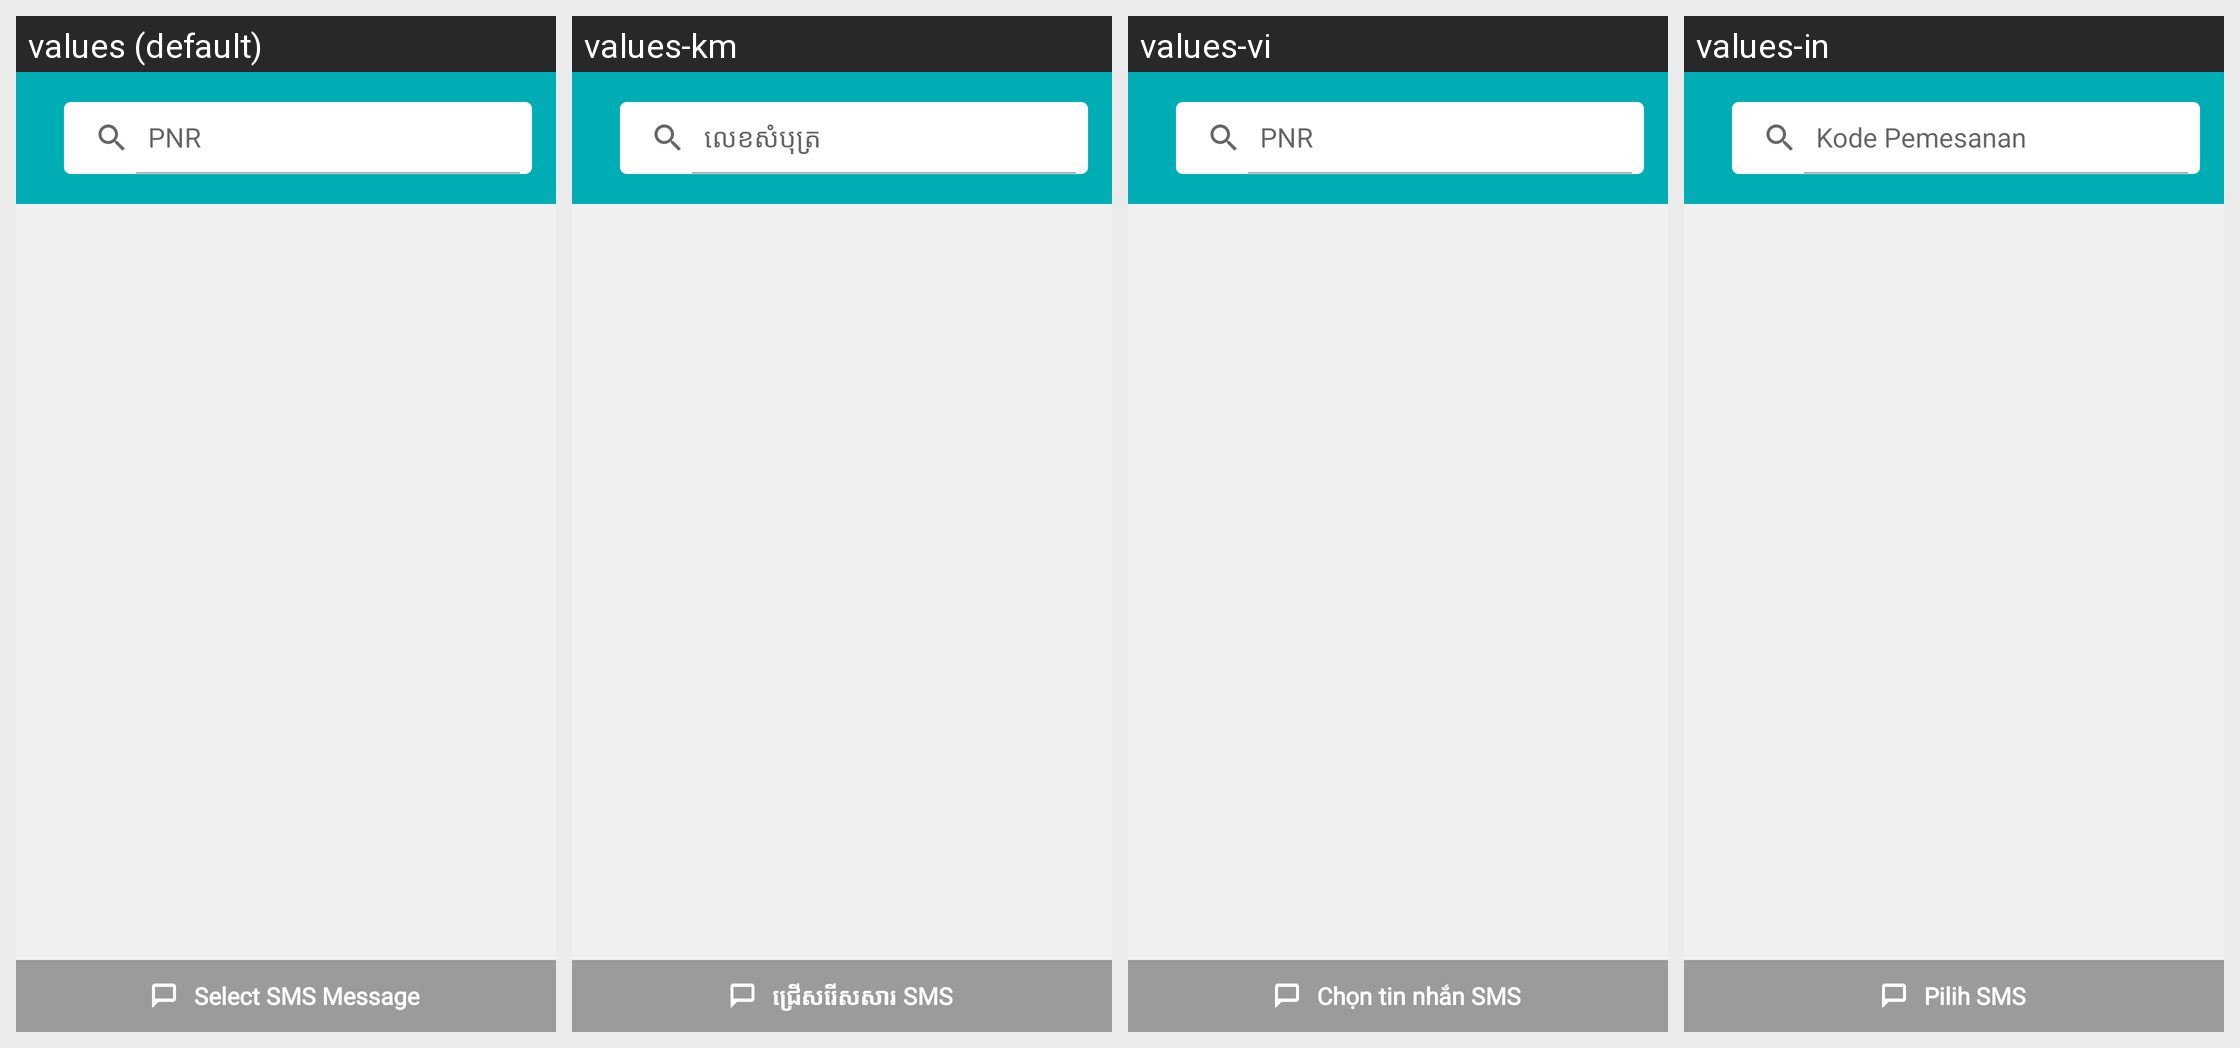

Translations of the strings shown on this Android screen, per locale in the grid:
Android screen res/layout/activity_selected_search_shift_passenger.xml rendered under 4 locales, left to right: values (default), values-km, values-vi, values-in. Device: Nexus 5 (rendered at 1080×1920; each locale shown at half size, 540×960, under a caption strip naming it); theme AppTheme.
Other locales in the repository, not shown: values-es.
Strings drawn on this screen, with the default value and each locale's value (text and hints the layout hard-codes, and strings that could not be matched under every locale, appear in the picture but are not listed):

pnr
  values: PNR
  values-km: លេខសំបុត្រ
  values-vi: PNR
  values-in: Kode Pemesanan

select_sms_message
  values: Select SMS Message
  values-km: ជ្រើសរើសសារ SMS
  values-vi: Chọn tin nhắn SMS
  values-in: Pilih SMS
